Run: headless pygame with SDL's dummy video driver; simulated clock (each Clock.tick advances the game by its frame time, no real sleeping); random seed 0; keys injected as events and as key.get_pressed() state; no mouse input.
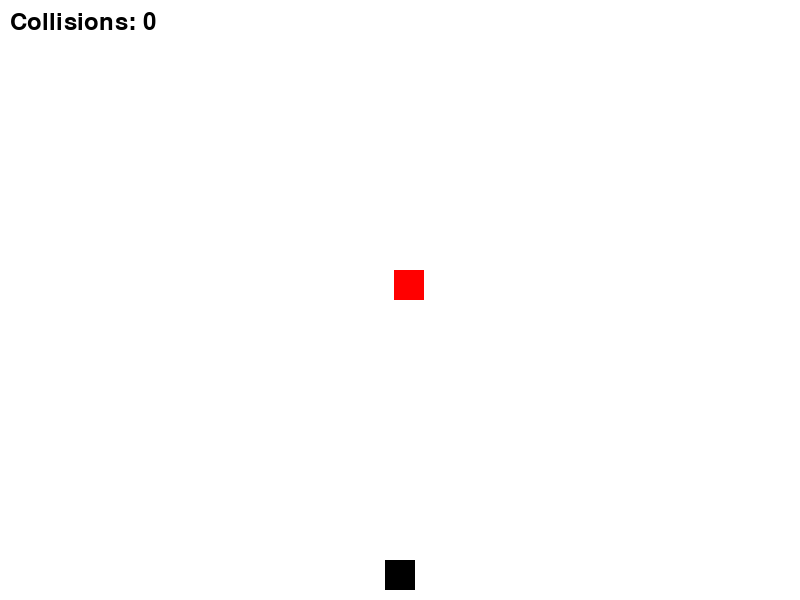
Frame 1 of 4 · flips 1–60 · no input
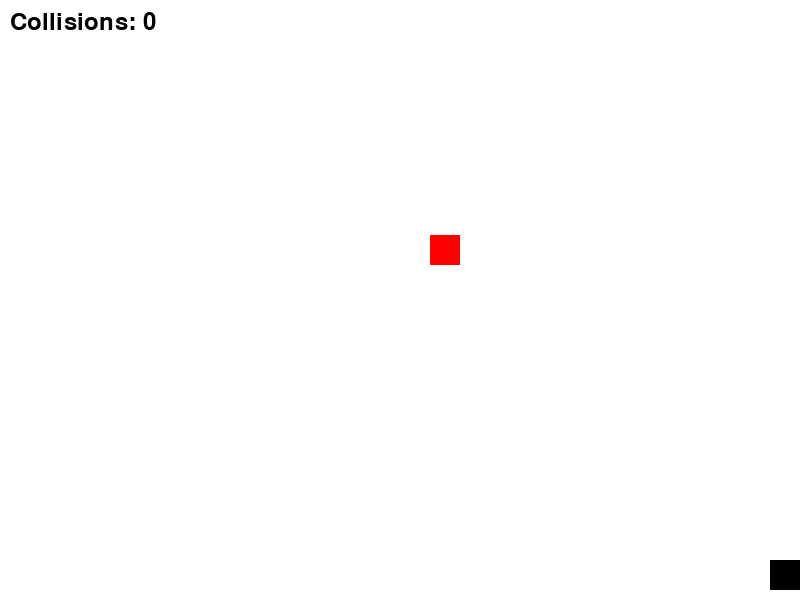
Frame 2 of 4 · flips 61–180 · tapped SPACE, RETURN · held RIGHT (→), D
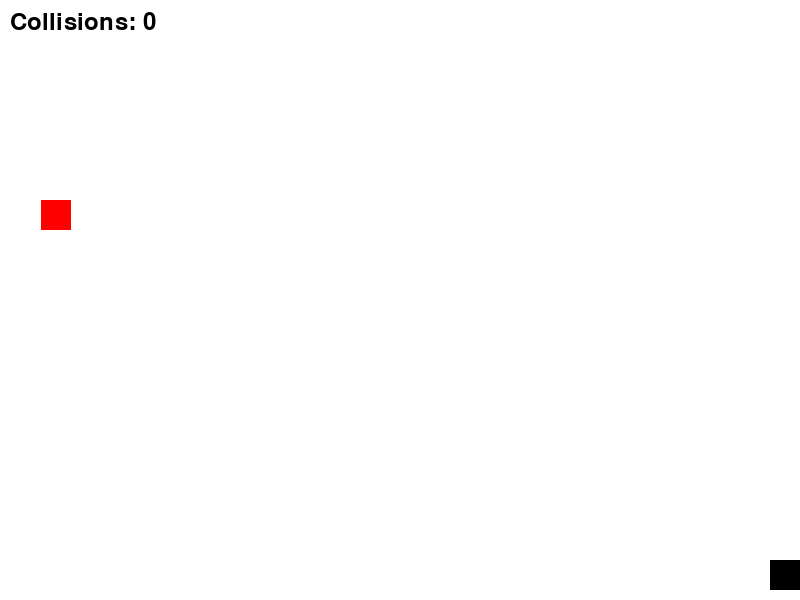
Frame 3 of 4 · flips 181–300 · held DOWN (↓), S
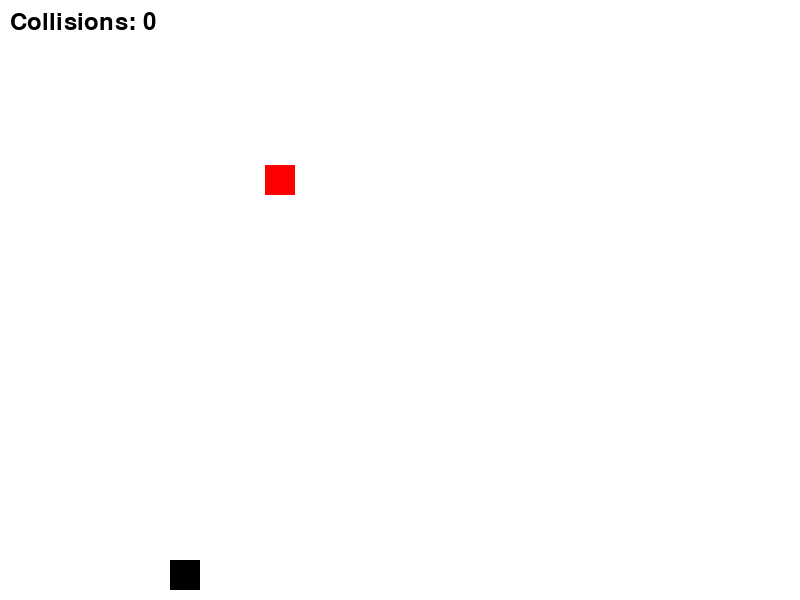
Frame 4 of 4 · flips 301–420 · held LEFT (←), A, UP (↑), W

The pygame program that drew these frames:

import pygame
import sys
import random


pygame.init()

# Set up display
width, height = 800, 600
window = pygame.display.set_mode((width, height))
pygame.display.set_caption("Move the Cube with Counter")

# Define colors
black = (0, 0, 0)
white = (255, 255, 255)
red = (255, 0, 0)

# Cube properties
cube_width, cube_height = 30, 30  # Smaller size for the cube
cube_x = (width - cube_width) // 2  # Centered horizontally
cube_y = height - cube_height - 10  # Placed at the bottom with a 10-pixel margin
cube_speed = 5

# Falling object properties
falling_width, falling_height = 30, 30
falling_x = random.randint(0, width - falling_width)
falling_y = -falling_height  # Start above the screen
falling_speed = 5

# Counter
collision_count = 0
font = pygame.font.Font(None, 36)  # Font for displaying the counter

# Game loop
running = True
while running:
    # Handle events
    for event in pygame.event.get():
        if event.type == pygame.QUIT:
            running = False

    # Get pressed keys
    keys = pygame.key.get_pressed()

    # Move cube left and right
    if keys[pygame.K_LEFT] and cube_x > 0:
        cube_x -= cube_speed
    if keys[pygame.K_RIGHT] and cube_x < width - cube_width:
        cube_x += cube_speed

    # Move falling object
    falling_y += falling_speed

    # Reset falling object if it goes off the screen
    if falling_y > height:
        falling_y = -falling_height
        falling_x = random.randint(0, width - falling_width)

    # Check for collision
    cube_rect = pygame.Rect(cube_x, cube_y, cube_width, cube_height)
    falling_rect = pygame.Rect(falling_x, falling_y, falling_width, falling_height)
    if cube_rect.colliderect(falling_rect):
        collision_count += 1
        # Reset falling object after collision
        falling_y = -falling_height
        falling_x = random.randint(0, width - falling_width)

    # Fill the screen with white
    window.fill(white)
    
    # Draw the cube
    pygame.draw.rect(window, black, (cube_x, cube_y, cube_width, cube_height))
    
    # Draw the falling object
    pygame.draw.rect(window, red, (falling_x, falling_y, falling_width, falling_height))
    
    # Render and display the counter
    counter_text = font.render(f"Collisions: {collision_count}", True, black)
    window.blit(counter_text, (10, 10))

    # Update the display
    pygame.display.flip()

    # Cap the frame rate
    pygame.time.Clock().tick(30)

# Quit pygame
pygame.quit()
sys.exit()
